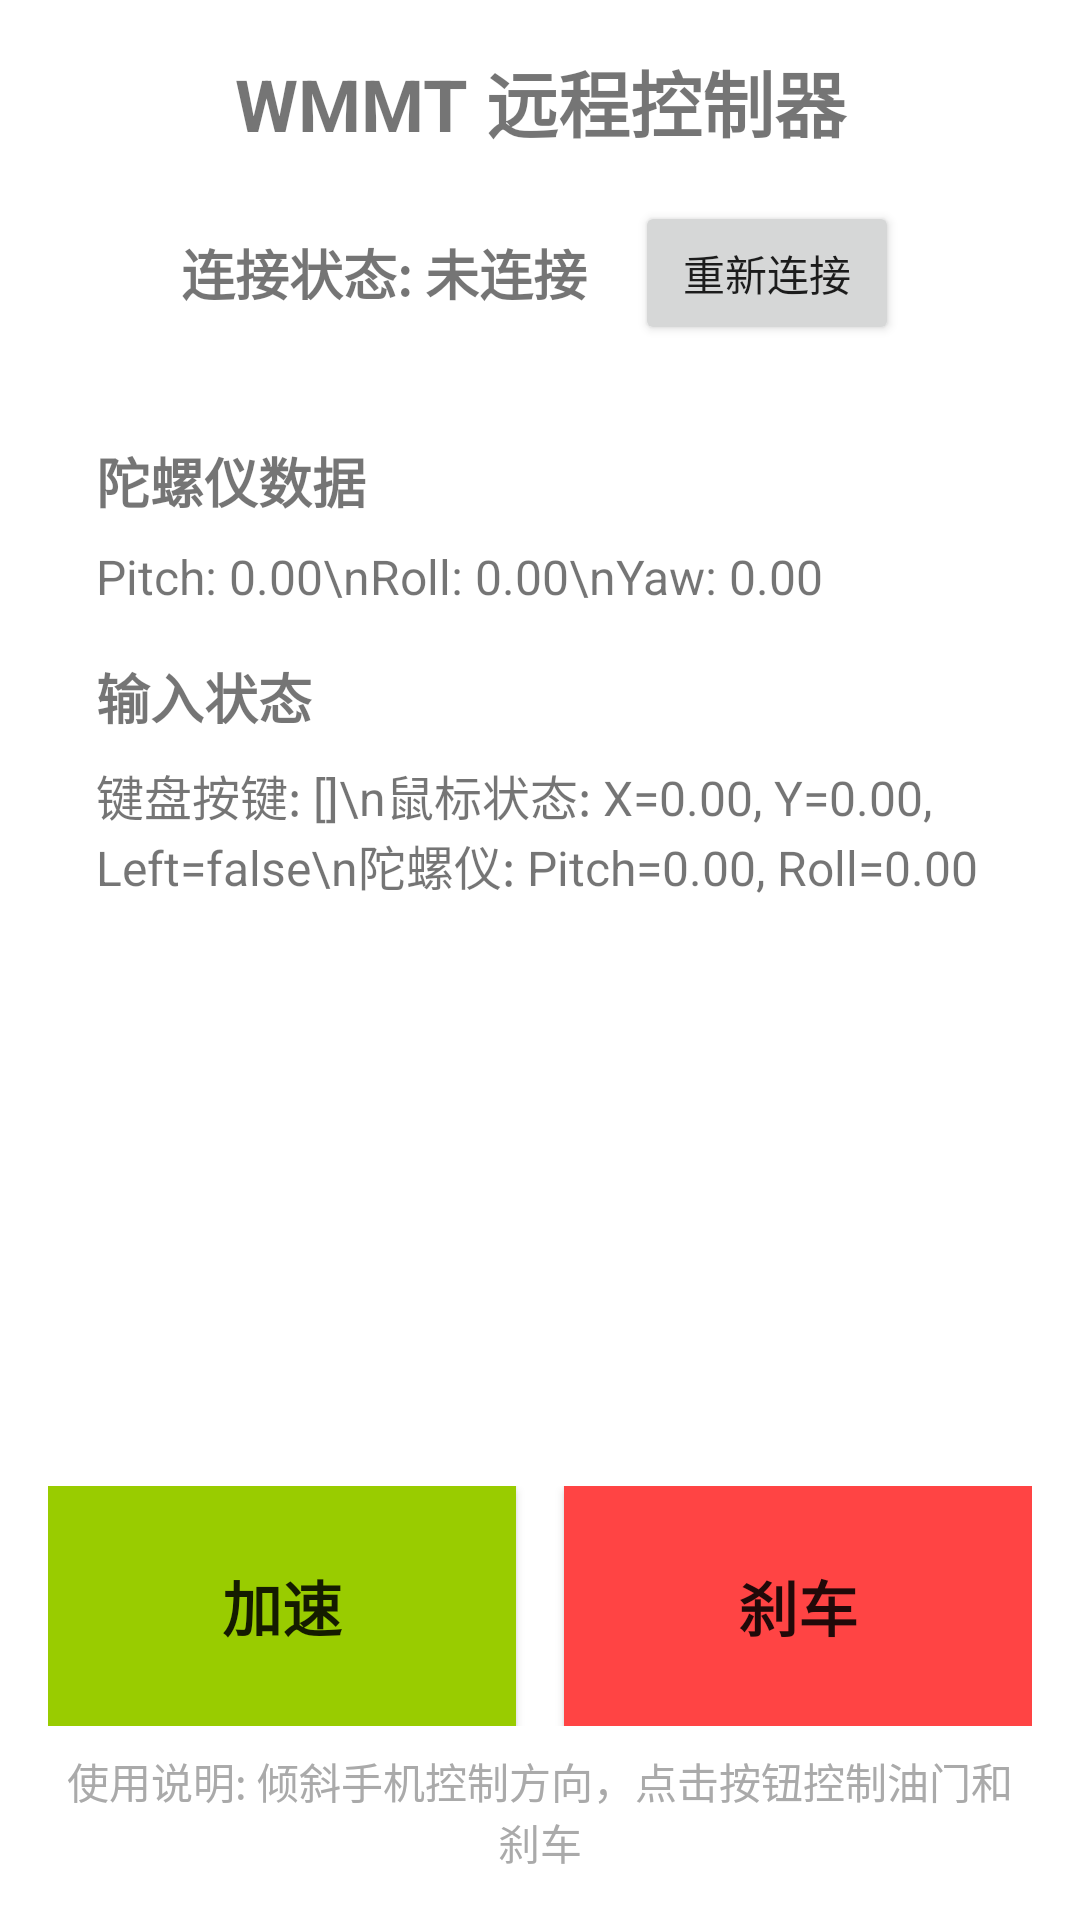

This screen was rendered from an Android layout file. Write that file and the resources it references.
<!-- AndroidManifest.xml: application theme Theme.WMMTController -->
<!-- res/layout/activity_main.xml -->
<?xml version="1.0" encoding="utf-8"?>
<LinearLayout xmlns:android="http://schemas.android.com/apk/res/android"
    xmlns:tools="http://schemas.android.com/tools"
    android:layout_width="match_parent"
    android:layout_height="match_parent"
    android:orientation="vertical"
    android:padding="16dp"
    tools:context=".MainActivity">

    <TextView
        android:id="@+id/title_text"
        android:layout_width="match_parent"
        android:layout_height="wrap_content"
        android:text="WMMT 远程控制器"
        android:textSize="24sp"
        android:textStyle="bold"
        android:gravity="center"
        android:layout_marginBottom="16dp" />

    <LinearLayout
        android:layout_width="match_parent"
        android:layout_height="wrap_content"
        android:orientation="horizontal"
        android:gravity="center"
        android:layout_marginBottom="16dp">

        <TextView
            android:id="@+id/connection_status"
            android:layout_width="wrap_content"
            android:layout_height="wrap_content"
            android:text="连接状态: 未连接"
            android:textSize="18sp"
            android:textStyle="bold"
            android:layout_marginEnd="16dp" />

        <Button
            android:id="@+id/reconnect_button"
            android:layout_width="wrap_content"
            android:layout_height="wrap_content"
            android:text="重新连接"
            android:onClick="onReconnectClick" />
    </LinearLayout>

    <ScrollView
        android:layout_width="match_parent"
        android:layout_height="0dp"
        android:layout_weight="1"
        android:background="@android:color/background_light"
        android:padding="16dp"
        android:layout_marginBottom="16dp">

        <LinearLayout
            android:layout_width="match_parent"
            android:layout_height="wrap_content"
            android:orientation="vertical">

            <TextView
                android:layout_width="match_parent"
                android:layout_height="wrap_content"
                android:text="陀螺仪数据"
                android:textSize="18sp"
                android:textStyle="bold"
                android:layout_marginBottom="8dp" />

            <TextView
                android:id="@+id/gyro_data"
                android:layout_width="match_parent"
                android:layout_height="wrap_content"
                android:text="Pitch: 0.00\nRoll: 0.00\nYaw: 0.00"
                android:textSize="16sp"
                android:layout_marginBottom="16dp" />

            <TextView
                android:layout_width="match_parent"
                android:layout_height="wrap_content"
                android:text="输入状态"
                android:textSize="18sp"
                android:textStyle="bold"
                android:layout_marginBottom="8dp" />

            <TextView
                android:id="@+id/input_state"
                android:layout_width="match_parent"
                android:layout_height="wrap_content"
                android:text="键盘按键: []\n鼠标状态: X=0.00, Y=0.00, Left=false\n陀螺仪: Pitch=0.00, Roll=0.00"
                android:textSize="16sp" />
        </LinearLayout>
    </ScrollView>

    
    <LinearLayout
        android:layout_width="match_parent"
        android:layout_height="wrap_content"
        android:orientation="horizontal"
        android:gravity="center"
        android:layout_marginTop="8dp"
        android:layout_marginBottom="8dp">

        
        <Button
            android:id="@+id/accelerate_button"
            android:layout_width="0dp"
            android:layout_height="80dp"
            android:layout_weight="1"
            android:text="加速"
            android:textSize="20sp"
            android:textStyle="bold"
            android:background="@android:color/holo_green_light"
            android:layout_marginEnd="8dp"
            android:onClick="onAccelerateClick" />

        
        <Button
            android:id="@+id/brake_button"
            android:layout_width="0dp"
            android:layout_height="80dp"
            android:layout_weight="1"
            android:text="刹车"
            android:textSize="20sp"
            android:textStyle="bold"
            android:background="@android:color/holo_red_light"
            android:layout_marginStart="8dp"
            android:onClick="onBrakeClick" />
    </LinearLayout>

    <TextView
        android:layout_width="match_parent"
        android:layout_height="wrap_content"
        android:text="使用说明: 倾斜手机控制方向，点击按钮控制油门和刹车"
        android:textSize="14sp"
        android:gravity="center"
        android:textColor="@android:color/darker_gray" />
</LinearLayout>
<!-- resources referenced by this layout -->
<resources>
  <style name="Theme.WMMTController" parent="Theme.MaterialComponents.DayNight.DarkActionBar">
          
          <item name="colorPrimary">@color/purple_500</item>
          <item name="colorPrimaryVariant">@color/purple_700</item>
          <item name="colorOnPrimary">@color/white</item>
          
          <item name="colorSecondary">@color/teal_200</item>
          <item name="colorSecondaryVariant">@color/teal_700</item>
          <item name="colorOnSecondary">@color/black</item>
          
          <item name="android:statusBarColor">?attr/colorPrimaryVariant</item>
          
      </style>
  <!-- not gathered from this repository: default colours our renderer supplied (Android Studio template values) -->
  <color name="purple_500">#FF6200EE</color>
  <color name="purple_700">#FF3700B3</color>
  <color name="teal_200">#FF03DAC5</color>
  <color name="teal_700">#FF018786</color>
  <color name="black">#FF000000</color>
  <color name="white">#FFFFFFFF</color>
</resources>
